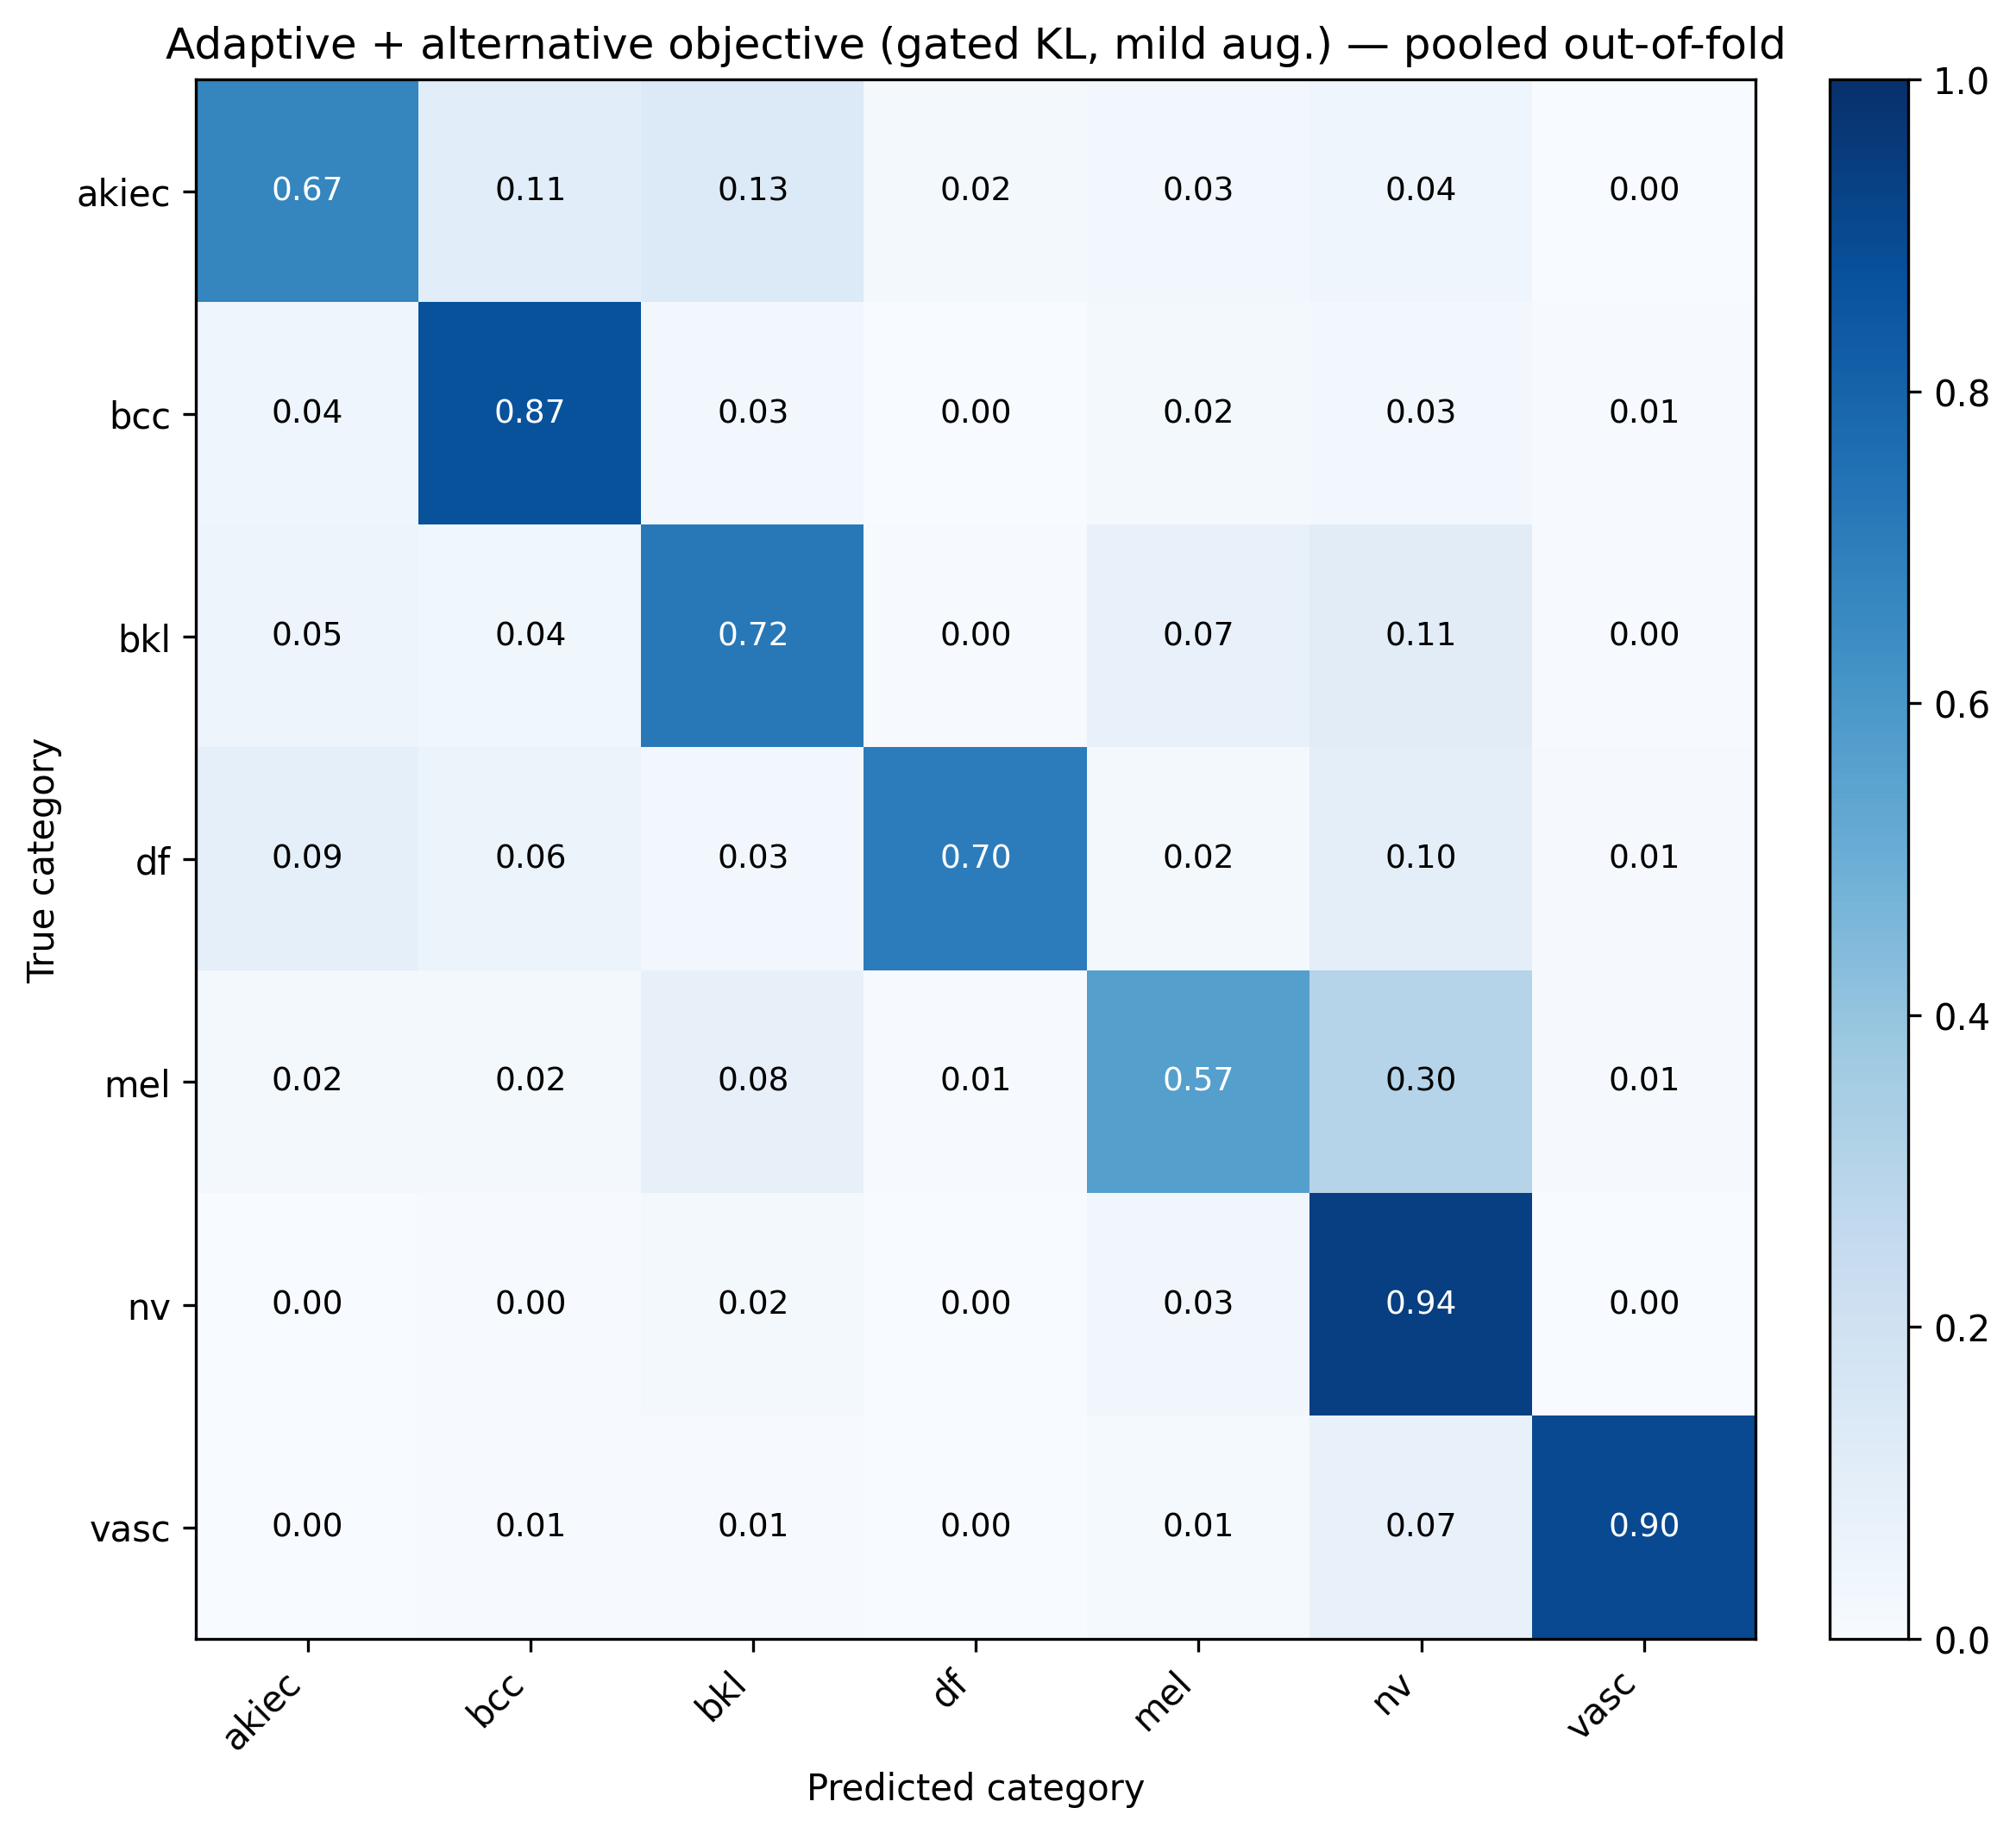

Source data for this figure (header and first rows):
, akiec, bcc, bkl, df, mel, nv, vasc
akiec, 0.6697, 0.107, 0.1346, 0.01835, 0.02752, 0.04281, 0.0
bcc, 0.04475, 0.8696, 0.02918, 0.001946, 0.01751, 0.03113, 0.005837
bkl, 0.04823, 0.0364, 0.7225, 0.00455, 0.07279, 0.111, 0.00455
df, 0.08696, 0.06087, 0.02609, 0.7043, 0.01739, 0.09565, 0.008696
mel, 0.01797, 0.02066, 0.07996, 0.006289, 0.566, 0.3001, 0.008985
nv, 0.002685, 0.004325, 0.01641, 0.00179, 0.03415, 0.9391, 0.001491
vasc, 0.0, 0.007042, 0.007042, 0.0, 0.01408, 0.07042, 0.9014
